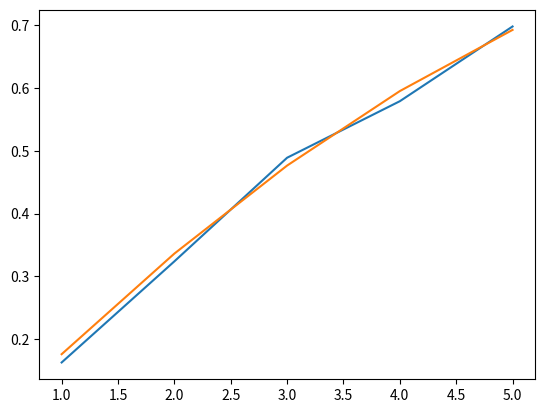

Source code (Python):
import math
import random
import matplotlib.pyplot as plt

def choose(n, m):
    f = math.factorial
    return f(n) / (f(m)*f(n-m))

class War(object):

    def __init__(self, num_dead, num_alive, prob_dead_win):
        self.start_num_dead = num_dead
        self.start_num_alive = num_alive
        self.num_dead = num_dead
        self.num_alive = num_alive
        self.prob_dead_win = prob_dead_win
    
    def single_battle(self):
        if random.random() < self.prob_dead_win:
            self.num_dead += 1
            self.num_alive -=1
            return 'dead soldier wins'
        else:
            self.num_dead -= 1
            return 'living soldier wins'
    
    def whole_battle(self):
        while self.num_alive > 0 and self.num_dead > 0:
            self.single_battle()
            # Plot results for battle
            # plt.ylim(1,max(self.start_num_alive, self.start_num_dead)*2)
            # plt.bar(('dead', 'alive'), (self.num_dead, self.num_alive), color=('black', 'green'))
            # plt.pause(0.01)
            # plt.clf()
        if self.num_alive <= 0:
            return 'dead win'
        elif self.num_dead <= 0:
            return 'living win'
        else:
            return 'There is a bug in the code'
    
def run_simulation(num_dead, num_alive, prob_dead_win, num_trials):
    num_dead_wins = 0
    for i in range(num_trials):
        w = War(num_dead, num_alive, prob_dead_win)
        outcome = w.whole_battle()
        if outcome == 'There is a bug in the code':
            break
        elif outcome == 'dead win':
            num_dead_wins += 1
    
    return num_dead_wins

def probability_dead_win(num_dead, num_alive, prob_dead_win):
    ans = 0
    for i in range(num_dead+num_alive,2*num_alive+num_dead):
        ans += choose(2*num_alive+num_dead-1, i)
    return 1-ans/(4**(num_alive-1)*2**num_dead)

if __name__ == "__main__":
    num_trials = 1000
    prob_dead_win = .5
    num_living = 10
    sample_space = range(1, int(num_living/2)+1, 1)
    
    results = []
    analytic_results = []
    for n_d in sample_space:
        print(n_d)
        num_dead_wins = run_simulation(n_d, num_living, prob_dead_win, num_trials)
        results.append(num_dead_wins/num_trials)

        analytic_results.append(probability_dead_win(n_d, num_living, prob_dead_win))
    
    print(results)
    print(analytic_results)
    plt.plot(sample_space, results, sample_space, analytic_results)
    plt.show()
